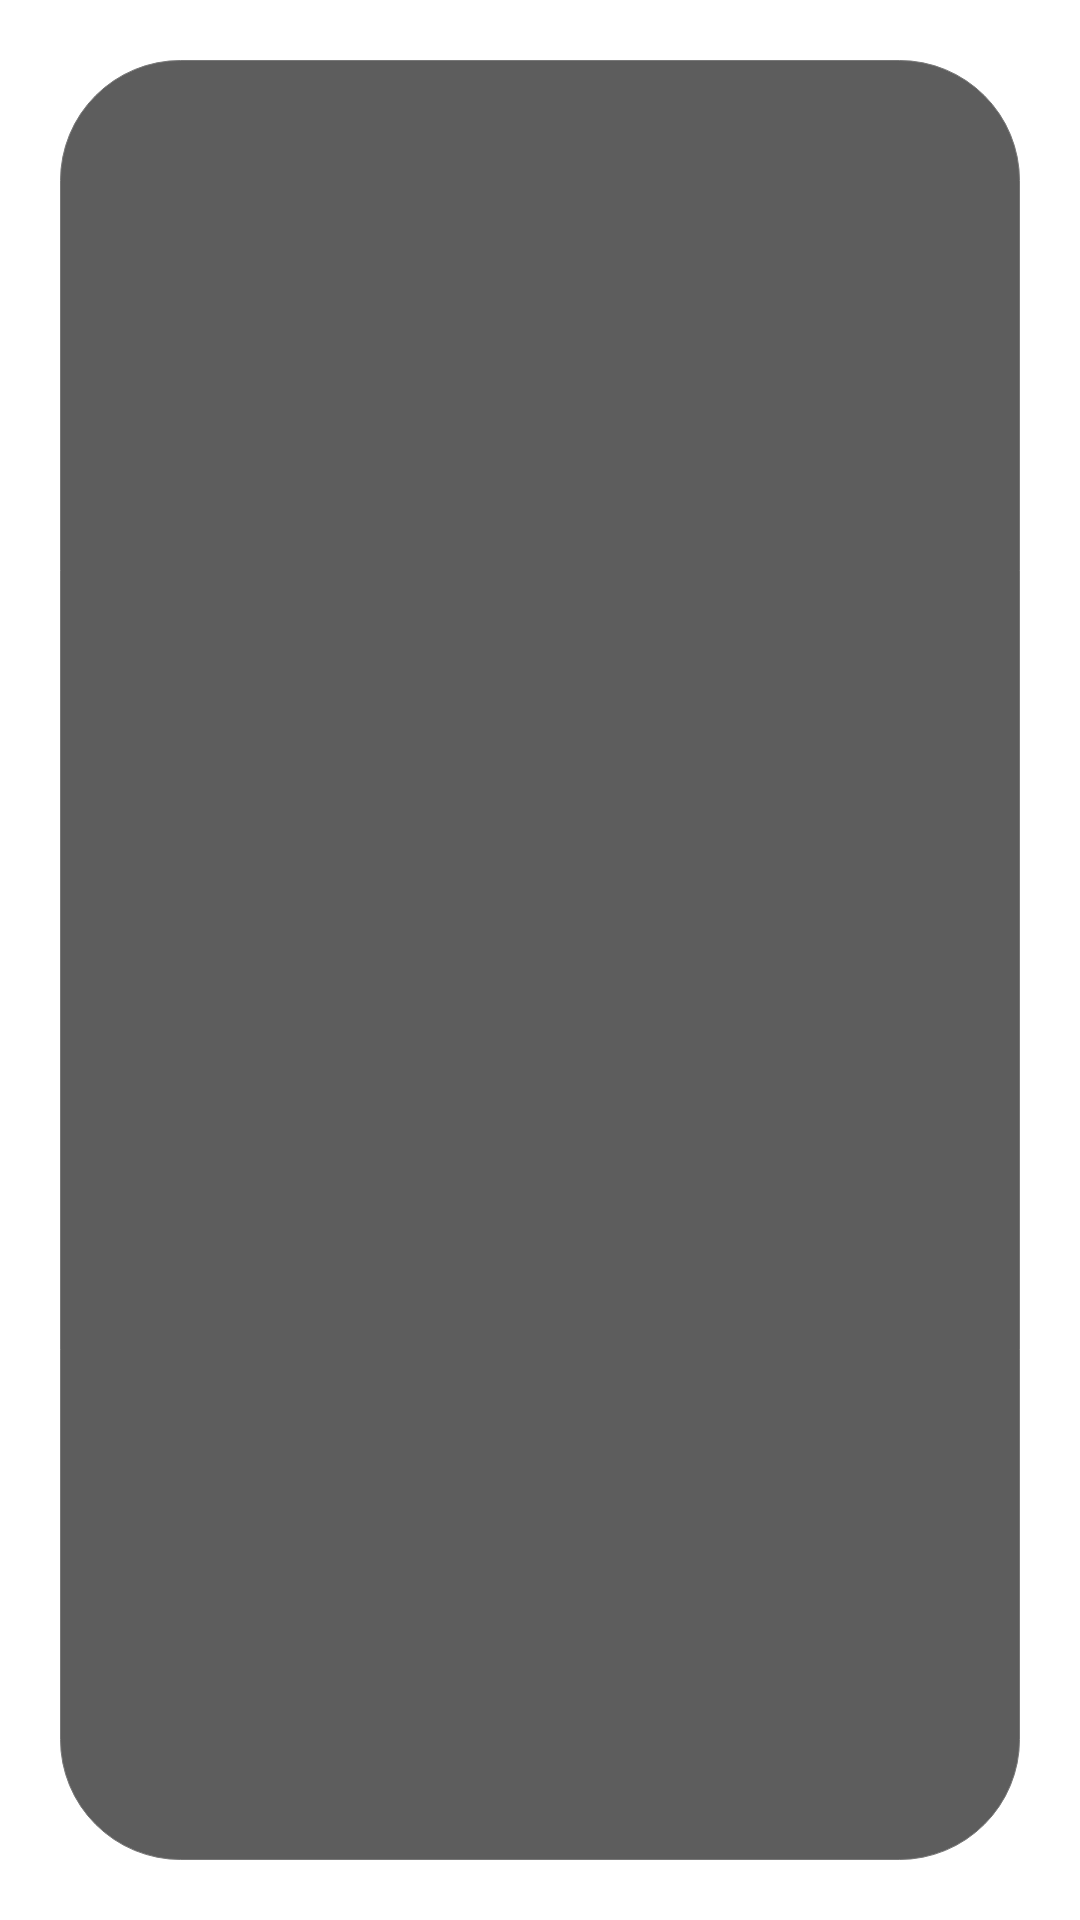

Write the Android layout XML for this screen, with the resource values it uses.
<!-- AndroidManifest.xml: application theme WipTheme -->
<!-- res/layout/activity_lista_clientes.xml -->
<?xml version="1.0" encoding="utf-8"?>
<android.support.constraint.ConstraintLayout xmlns:android="http://schemas.android.com/apk/res/android"
    xmlns:app="http://schemas.android.com/apk/res-auto"
    xmlns:tools="http://schemas.android.com/tools"
    android:layout_width="match_parent"
    android:layout_height="match_parent"
    tools:context="com.example.android.prototipo.ListaClientes">

        <ImageView
            android:id="@+id/imageView"
            android:layout_width="match_parent"
            android:layout_height="match_parent"
            android:adjustViewBounds="false"
            android:scaleType="centerCrop"
            app:srcCompat="@drawable/backforms" />

    <ListView
        android:id="@+id/lvLista"
        android:layout_width="match_parent"
        android:layout_height="match_parent"
        android:layout_marginBottom="20dp"
        android:layout_marginTop="20dp"
        android:layout_marginStart="20dp"
        android:layout_marginEnd="20dp"
        android:background="@drawable/redondeado_negro"
        android:paddingStart="20dp"
        app:layout_constraintBottom_toBottomOf="parent"
        app:layout_constraintHorizontal_bias="0.0"
        app:layout_constraintLeft_toLeftOf="parent"
        app:layout_constraintRight_toRightOf="parent"
        app:layout_constraintTop_toTopOf="parent"
        app:layout_constraintVertical_bias="0.0" />
</android.support.constraint.ConstraintLayout>
<!-- resources referenced by this layout -->
<resources>
  <!-- drawable backforms: png bitmap (drawable, 310761 bytes) -->
  <!-- drawable redondeado_negro (drawable) -->
  <?xml version="1.0" encoding="utf-8"?>
  <selector xmlns:android="http://schemas.android.com/apk/res/android">
      <item>
          <shape>
              <solid android:color="@color/negro_transparente"/>
              <stroke android:width="0.1dp"
                  android:color="@color/negro"/>
              <corners android:radius="40dp"/>
          </shape>
      </item>
  </selector>
  <color name="negro_transparente">#a2000000</color>
  <color name="negro">#787878</color>
</resources>
